Photos from the image-classification dataset "processed" in the GitHub repository emilianoagostini14/TP-ClasificadordeComponentes. Its 4 classes are: ceramic capacitor, electrolytic capacitor, LED, resistencia.

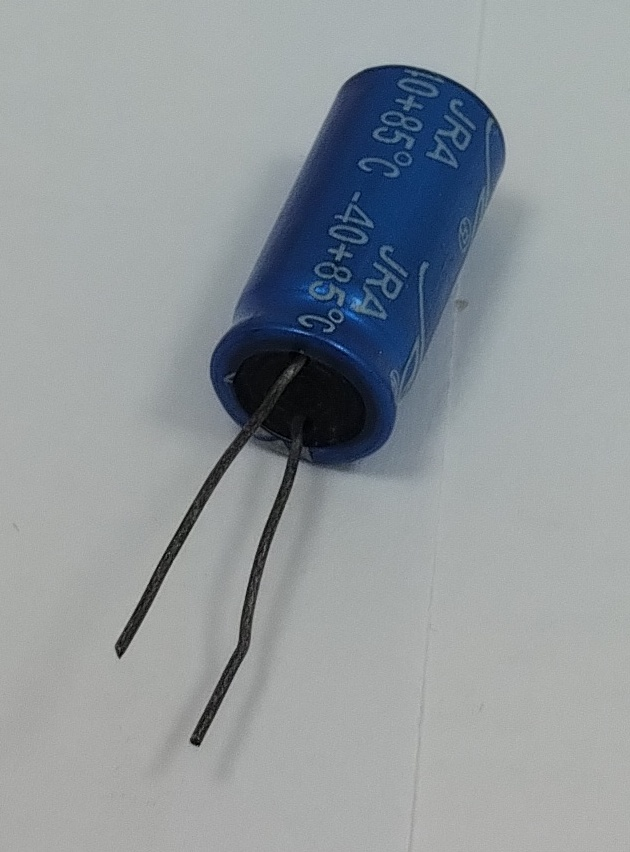
Label: electrolytic capacitor

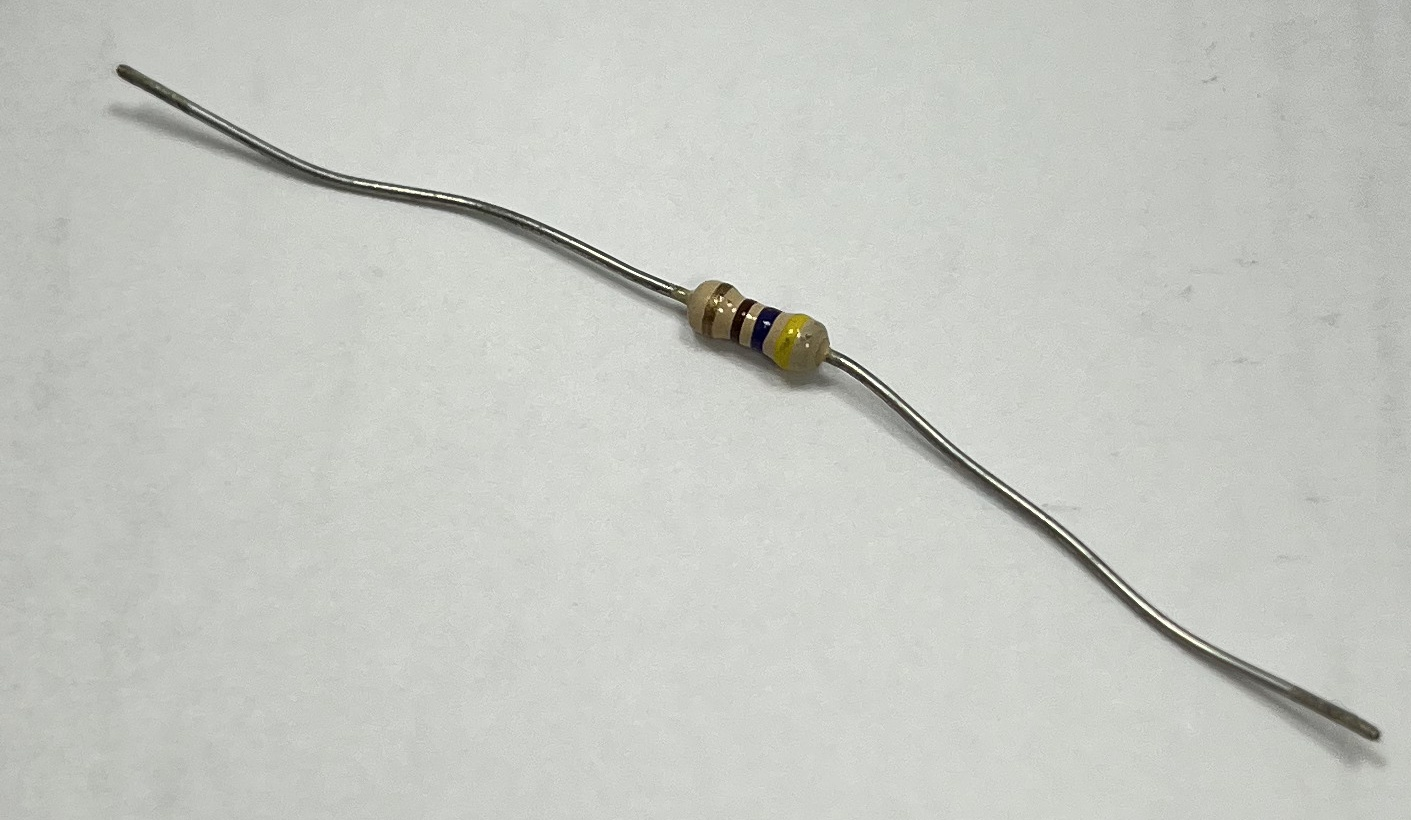
Label: resistencia

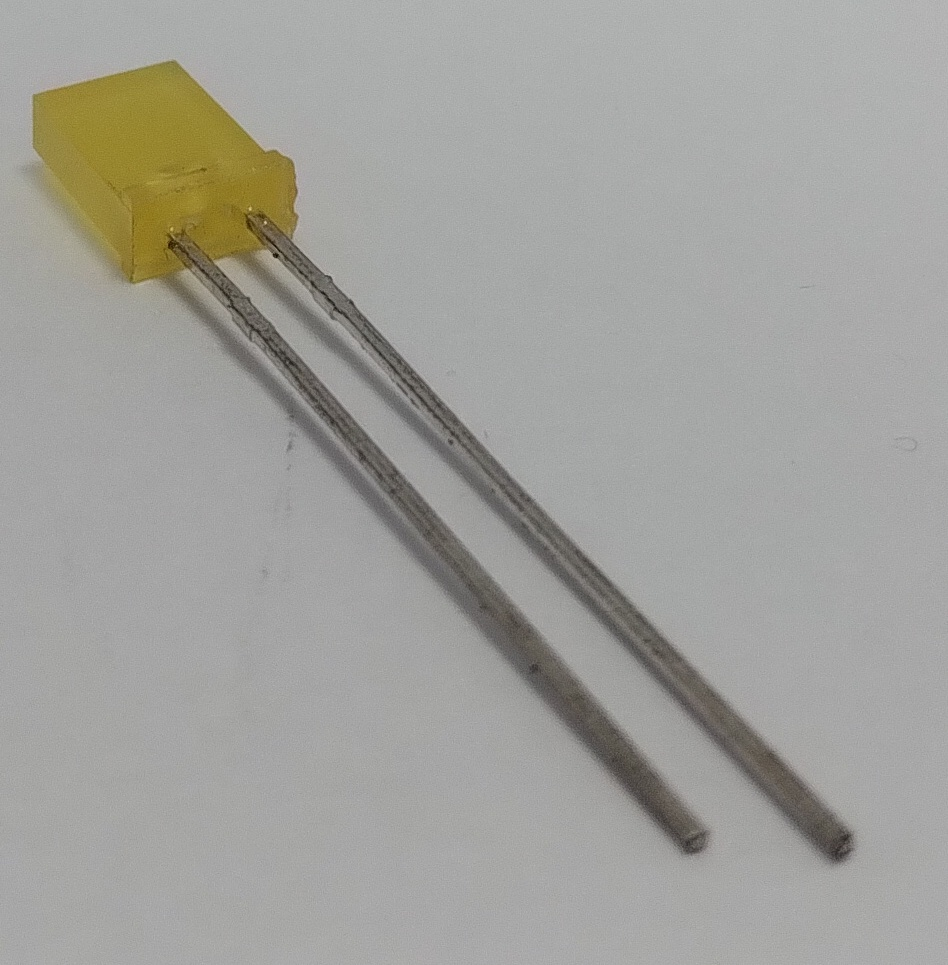
Label: LED

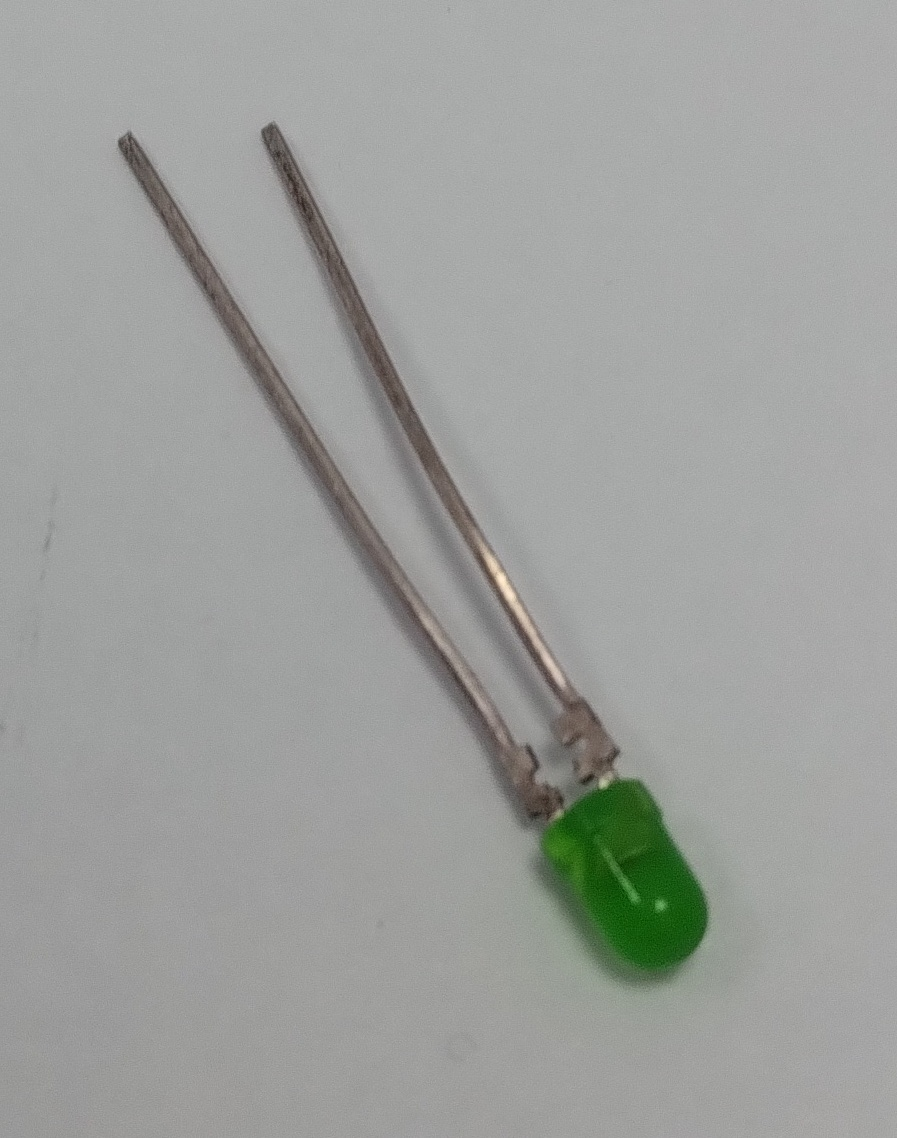
Label: LED

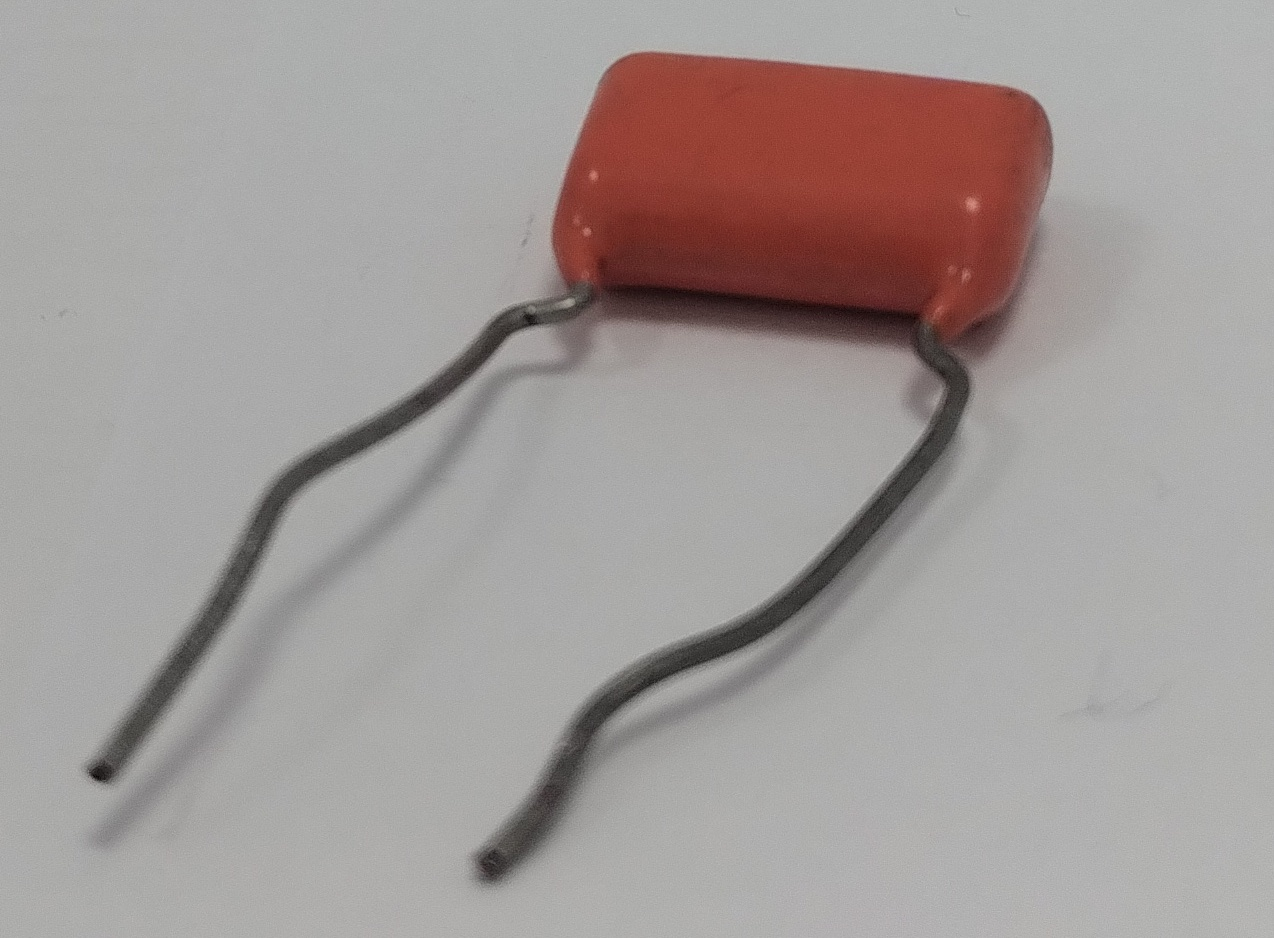
Label: ceramic capacitor

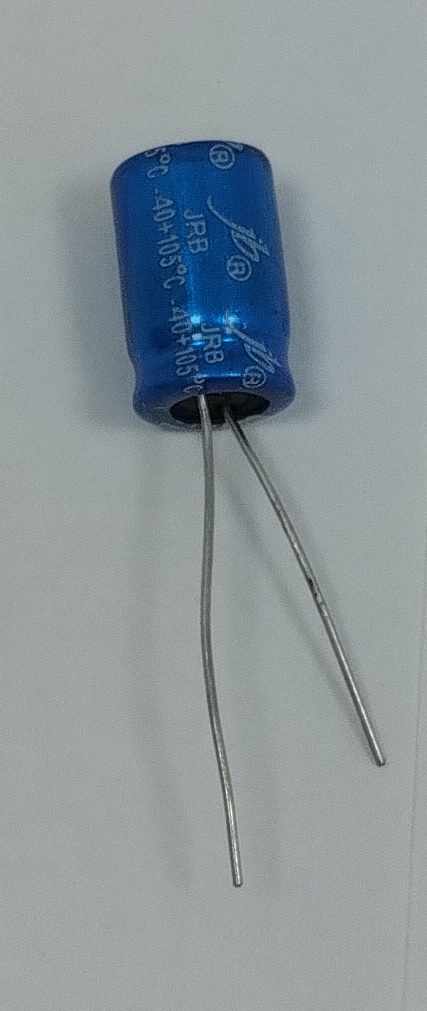
Label: electrolytic capacitor
